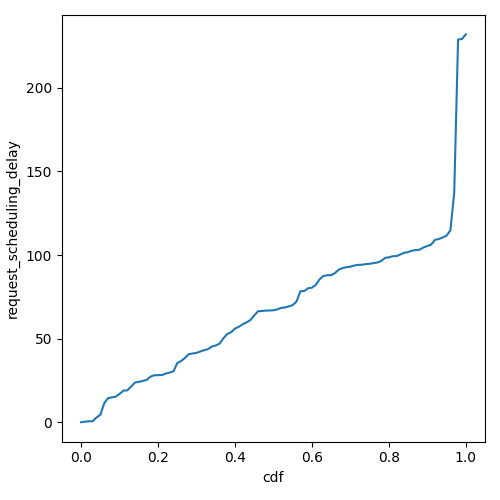

The table this chart was drawn from, first rows:
cdf, request_scheduling_delay
0.0, 0.0
0.01, 0.319
0.02, 0.5361
0.03, 0.5619
0.04, 2.866
0.05, 4.377
0.06, 11.32
0.07, 14.38
0.08, 14.87
0.09, 15.3
0.1, 16.94
0.11, 18.89
0.12, 19.04
0.13, 21.32
0.14, 23.72
0.15, 24.15
0.16, 24.68
0.17, 25.25
0.18, 27.22
0.19, 28.09
0.2, 28.15
0.21, 28.21
0.22, 29.08
0.23, 29.71
0.24, 30.42
0.25, 35.41
0.26, 36.57
0.27, 38.5
0.28, 40.69
0.29, 41.12
0.3, 41.48
0.31, 42.32
0.32, 43.09
0.33, 43.74
0.34, 45.24
0.35, 45.9
0.36, 47.04
0.37, 50.24
0.38, 52.81
0.39, 53.88
0.4, 56.02
0.41, 57.07
0.42, 58.59
0.43, 59.69
0.44, 61.1
0.45, 63.86
0.46, 66.41
0.47, 66.51
0.48, 66.78
0.49, 66.82
0.5, 66.97
0.51, 67.5
0.52, 68.4
0.53, 68.66
0.54, 69.28
0.55, 70.06
0.56, 72.21
0.57, 78.35
0.58, 78.47
0.59, 80.15
... 41 more rows
